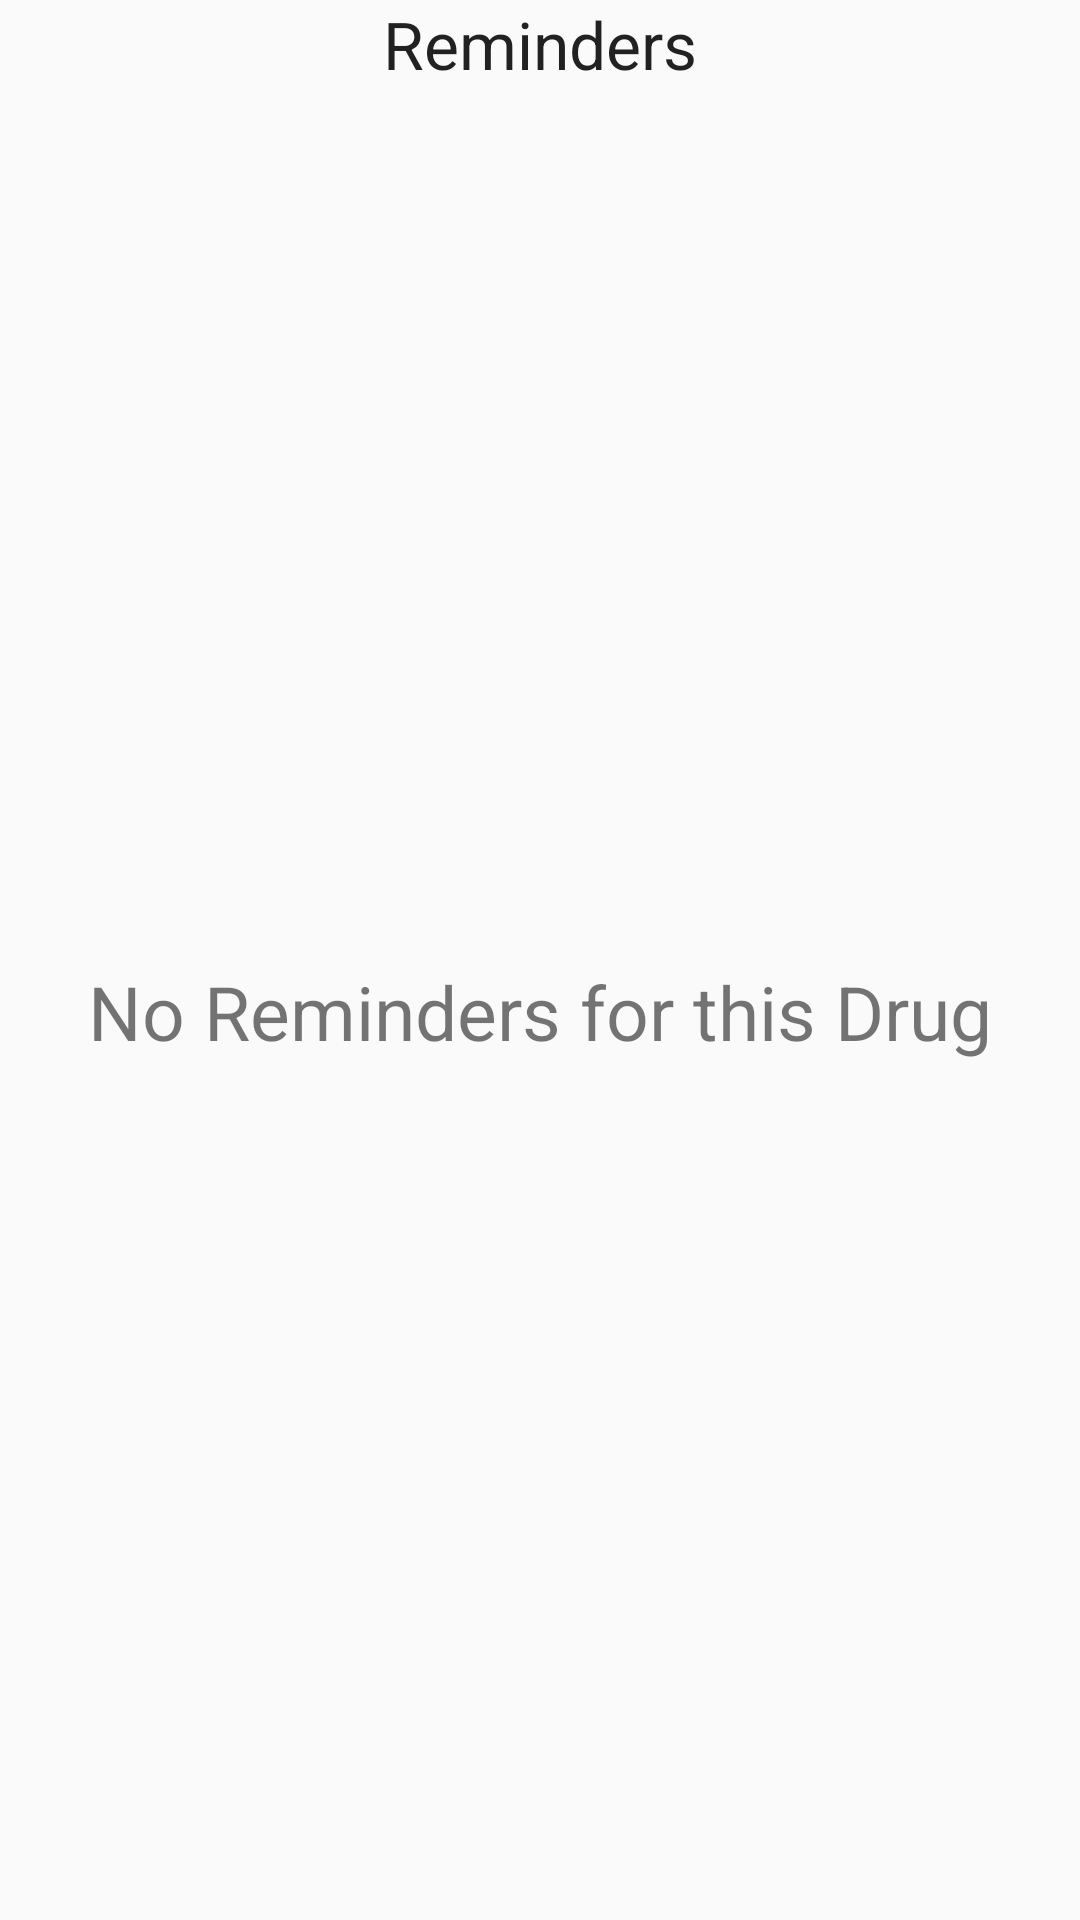

Write the Android layout XML for this screen, with the resource values it uses.
<!-- AndroidManifest.xml: application theme AppTheme -->
<!-- res/layout/activity_reminders.xml -->
<RelativeLayout xmlns:android="http://schemas.android.com/apk/res/android"
    xmlns:tools="http://schemas.android.com/tools" android:layout_width="match_parent"
    android:layout_height="match_parent" android:paddingLeft="@dimen/activity_horizontal_margin"
    android:paddingRight="@dimen/activity_horizontal_margin"
    android:paddingTop="@dimen/activity_vertical_margin"
    android:paddingBottom="@dimen/activity_vertical_margin"
    tools:context="lolbellum.druglog.Reminders">

    <TextView
        android:layout_width="wrap_content"
        android:layout_height="wrap_content"
        android:textAppearance="?android:attr/textAppearanceLarge"
        android:text="Reminders"
        android:id="@+id/textView29"
        android:layout_alignParentTop="true"
        android:layout_centerHorizontal="true" />

    <TextView
        android:id="@+id/emptyList"
        android:layout_width="match_parent"
        android:layout_height="131dp"
        android:gravity="center"
        android:text="No Reminders for this Drug"
        android:textSize="25sp"
        android:layout_gravity="bottom|center_horizontal"
        android:layout_alignParentBottom="true"
        android:layout_alignParentRight="true"
        android:layout_alignParentEnd="true"
        android:layout_alignTop="@+id/list_view_reminders" />

    <ListView
        android:layout_width="match_parent"
        android:layout_height="wrap_content"
        android:id="@+id/list_view_reminders"
        android:layout_below="@+id/textView29"
        android:layout_centerHorizontal="true"
        android:layout_marginTop="5dp" />
</RelativeLayout>
<!-- resources referenced by this layout -->
<resources>
  <style name="AppTheme" parent="Theme.AppCompat.Light.DarkActionBar">
          <item name="homeAsUpIndicator">@drawable/ic_drawer</item>
          <item name="android:homeAsUpIndicator">@drawable/ic_drawer</item>
      </style>
</resources>
